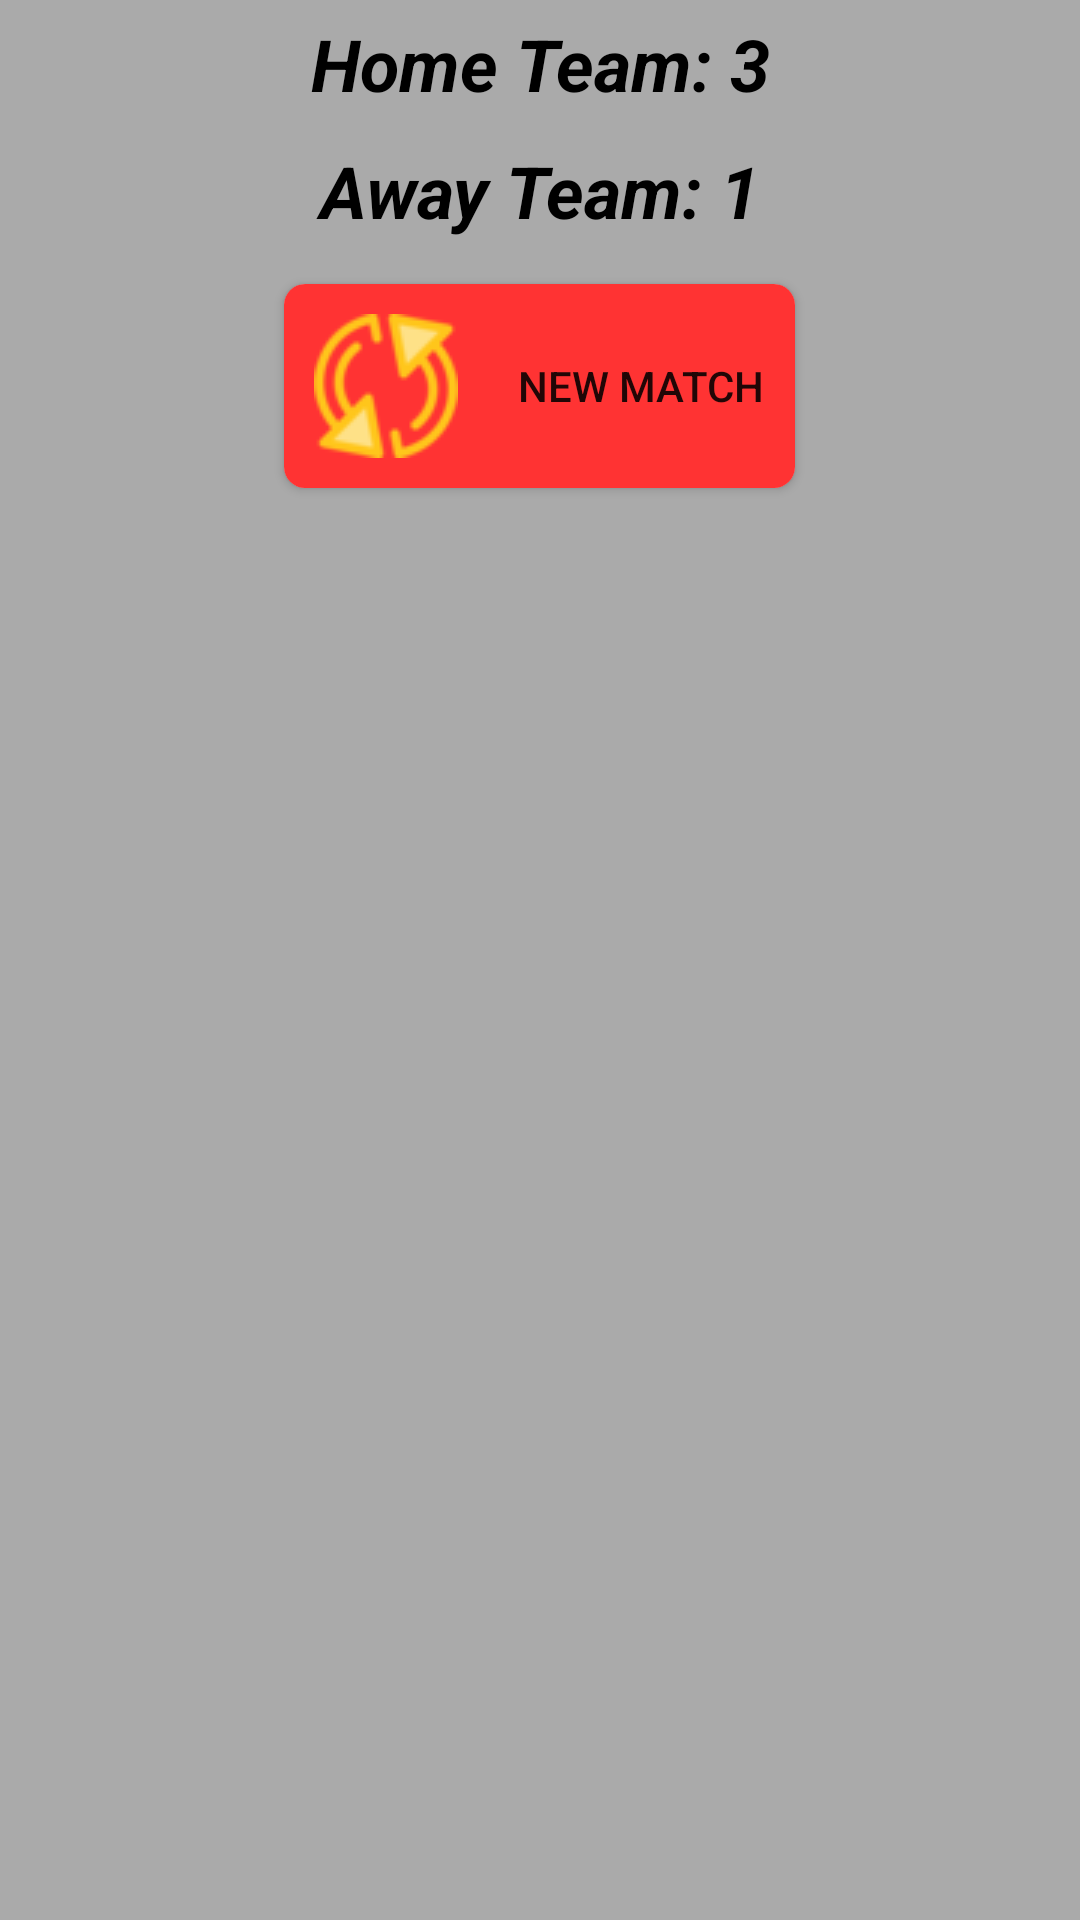

Produce the Android XML layout that renders to this screen, including the resource entries it uses.
<!-- AndroidManifest.xml: application theme Theme.SoccerMatch -->
<!-- res/layout/activity_log.xml -->
<?xml version="1.0" encoding="utf-8"?>
<LinearLayout xmlns:android="http://schemas.android.com/apk/res/android"
    xmlns:app="http://schemas.android.com/apk/res-auto"
    xmlns:tools="http://schemas.android.com/tools"
    android:id="@+id/logLayout"
    android:layout_width="match_parent"
    android:layout_height="match_parent"
    android:background="@android:color/darker_gray"
    android:orientation="vertical"
    tools:context=".LogActivity">
    <TextView
        android:id="@+id/matchResultTxt"
        android:layout_width="match_parent"
        android:layout_height="wrap_content"
        android:layout_margin="5dp"
        android:gravity="center"
        android:text="Home Team: 3"
        android:textColor="@android:color/black"
        android:textSize="24sp"
        android:textStyle="bold|italic" />

    <TextView
        android:id="@+id/matchScoreTxt"
        android:layout_width="match_parent"
        android:layout_height="wrap_content"
        android:layout_margin="5dp"
        android:gravity="center"
        android:text="Away Team: 1"
        android:textColor="@android:color/black"
        android:textSize="24sp"
        android:textStyle="bold|italic" />

    <androidx.recyclerview.widget.RecyclerView
        android:id="@+id/logRcView"
        style="@style/CardView.Light"
        android:layout_width="match_parent"
        android:layout_height="wrap_content"
        android:scrollbars="vertical"
        android:textAlignment="center" />

    <androidx.cardview.widget.CardView
        android:layout_width="wrap_content"
        android:layout_height="wrap_content"
        android:layout_gravity="center_horizontal"
        android:layout_margin="10dp"
        app:cardCornerRadius="7dp">

        <Button
            android:id="@+id/restartBtn"
            android:layout_width="match_parent"
            android:layout_height="match_parent"
            android:background="#ff3333"
            android:drawableLeft="@drawable/icon_reload"
            android:drawablePadding="20dp"
            android:padding="10dp"
            android:text="New Match" />
    </androidx.cardview.widget.CardView>
</LinearLayout>
<!-- resources referenced by this layout -->
<resources>
  <!-- drawable icon_reload: png bitmap (drawable, 2871 bytes) -->
  <style name="Theme.SoccerMatch" parent="Theme.MaterialComponents.DayNight.DarkActionBar">
          
          <item name="colorPrimary">@color/purple_500</item>
          <item name="colorPrimaryVariant">@color/purple_700</item>
          <item name="colorOnPrimary">@color/white</item>
          
          <item name="colorSecondary">@color/teal_200</item>
          <item name="colorSecondaryVariant">@color/teal_700</item>
          <item name="colorOnSecondary">@color/black</item>
          
          <item name="android:statusBarColor" tools:targetApi="l">?attr/colorPrimaryVariant</item>
          
      </style>
  <!-- not gathered from this repository: default colours our renderer supplied (Android Studio template values) -->
  <color name="purple_500">#FF6200EE</color>
  <color name="purple_700">#FF3700B3</color>
  <color name="teal_200">#FF03DAC5</color>
  <color name="teal_700">#FF018786</color>
  <color name="black">#FF000000</color>
  <color name="white">#FFFFFFFF</color>
</resources>
